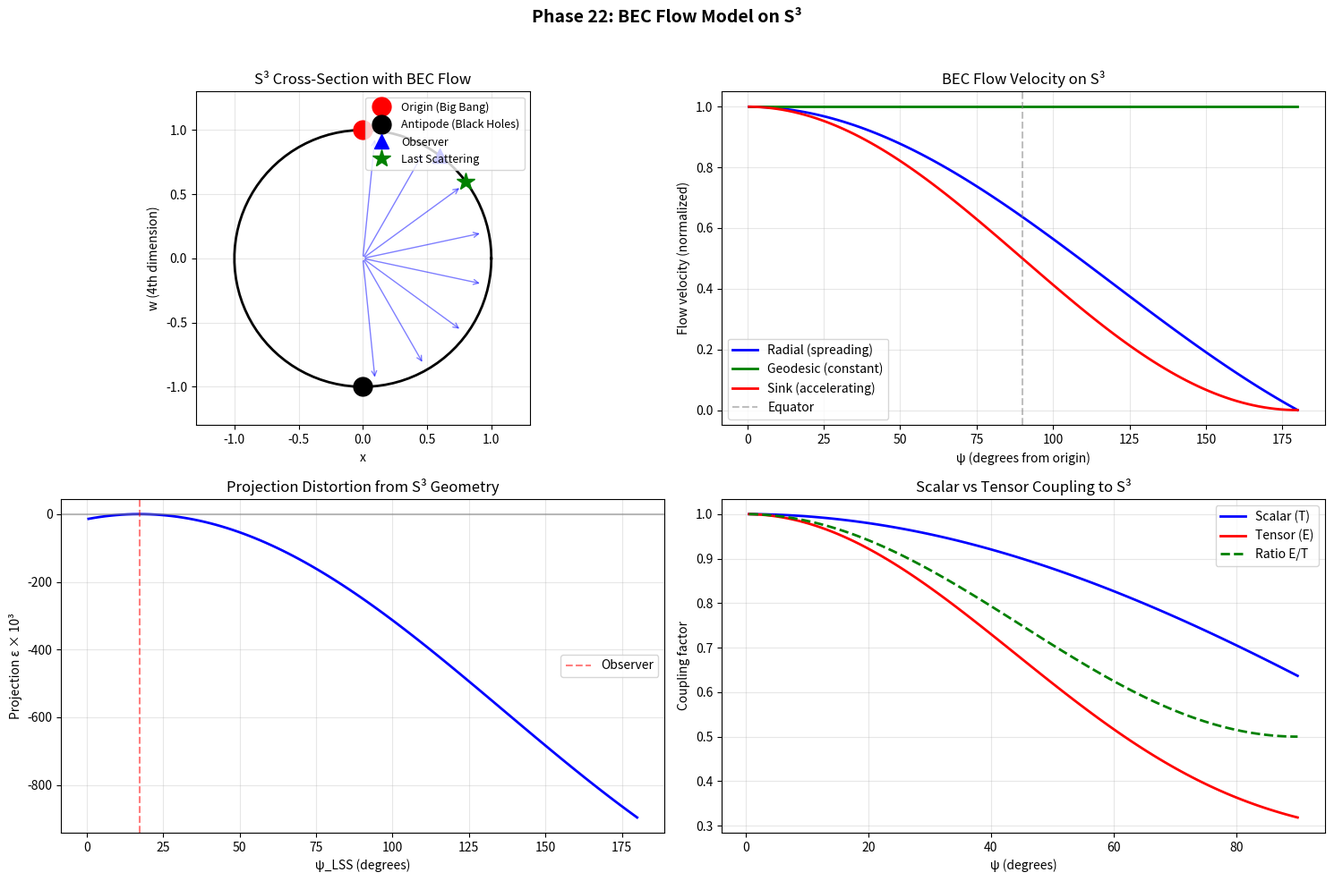

Write the Python code that produced this figure. (Note: this script raises an exception after producing the figure.)
#!/usr/bin/env python3
"""
PHASE 22: BEC FLOW MODEL ON S³

THEORETICAL MODEL - Connecting BEC cosmology to geometric structure

THE PICTURE:
    
    Imagine a 3-sphere (S³) as the "surface" of a 4D ball.
    
    - The ORIGIN (center of the 4D ball) is the source of BEC
    - BLACK HOLES are sinks on the S³ surface
    - BEC flows radially outward from origin, through the S³, into black holes
    - This flow creates the ARROW OF TIME in the EM/matter layer
    
    The S³ is not static — it's a flow manifold.

GEOMETRY:
    
    4D coordinates: (w, x, y, z) with w² + x² + y² + z² = R²
    
    The S³ is the surface at radius R.
    
    BEC flow: radial in 4D, from w=R (origin/pole) toward w=-R (antipode)
    
    The flow velocity field on S³:
        v(ψ) = v₀ × f(ψ)
    
    where ψ is the polar angle from the origin (ψ=0 at origin, ψ=π at antipode).

CONNECTION TO CMB:
    
    The last scattering surface is a 2-sphere slice of the S³.
    
    If we're at ψ = ψ_obs (some angle from the origin), we see:
    - The CMB as a 2-sphere at ψ = ψ_LSS
    - The projection distortion depends on (ψ_LSS - ψ_obs)
    
    The BEC flow modifies the effective metric:
        ds² = (1 + ε_BEC) × ds²_standard
    
    where ε_BEC depends on the local flow velocity.

PREDICTIONS:
    
    1. The projection operator ε(ℓ) should follow from the flow geometry
    2. The polarization offset γ should arise from how E-modes couple to flow
    3. The 1/ℓ² term should relate to the S³ curvature
    4. The constant ε₀ should relate to the embedding depth (flow velocity at LSS)

TIME FLOW:
    
    In this picture, TIME is emergent from BEC flow:
    
    - BEC flows from origin (Big Bang) toward black holes (future sinks)
    - The flow velocity sets the local rate of time
    - Regions with faster flow experience faster time
    - Black holes are where flow converges (time "ends")
    
    The arrow of time = direction of BEC flow on S³.

EM LAYER:
    
    The "EM layer" is the 3D slice where matter/radiation exist.
    
    - BEC is the substrate (4D)
    - EM/matter lives on a 3D slice of the S³
    - The slice moves through the S³ as BEC flows
    - What we call "expansion" is the slice moving outward on S³
"""

import numpy as np
import matplotlib.pyplot as plt
from mpl_toolkits.mplot3d import Axes3D
from pathlib import Path

# =============================================================================
# GEOMETRIC PARAMETERS
# =============================================================================

# From Phase 21: best-fit S³ + offset model
EPSILON_0 = 1.71e-03      # Embedding depth / baseline offset
C_PROJECTION = 2.0e-03    # S³ projection coefficient
ELL_REF = 1000            # Reference multipole

# Physical interpretation
# ε₀ ≈ δD_A/D_A ≈ 0.17% angular diameter distance shift
# This corresponds to the "depth" of our slice in the S³


def epsilon_s3_flow(ell, eps_0, c_proj, ell_ref=1000):
    """
    S³ + offset model from Phase 21.
    
    ε(ℓ) = ε₀ + c × (ℓ_ref/ℓ)²
    
    Physical interpretation:
    - ε₀: embedding depth (how far our slice is from S³ equator)
    - c/ℓ²: projection distortion from S³ curvature
    """
    return eps_0 + c_proj * (ell_ref / ell)**2


def bec_flow_velocity(psi, v0=1.0, flow_type='radial'):
    """
    BEC flow velocity on S³ as function of polar angle ψ.
    
    psi: angle from origin (0 = origin, π = antipode)
    v0: flow velocity at origin
    flow_type: 'radial', 'geodesic', or 'sink'
    
    Returns: flow velocity magnitude
    """
    psi = np.atleast_1d(psi)
    
    if flow_type == 'radial':
        # Radial flow: decreases as sin(ψ) due to S³ geometry
        # (flow spreads out over larger S² cross-sections)
        result = np.where(psi > 1e-10, v0 * np.sin(psi) / psi, v0)
        return result if len(result) > 1 else float(result[0])
    
    elif flow_type == 'geodesic':
        # Geodesic flow: constant along great circles
        return v0 * np.ones_like(psi)
    
    elif flow_type == 'sink':
        # Sink flow: accelerates toward black holes (antipode)
        return v0 * (1 + np.cos(psi)) / 2
    
    else:
        return v0 * np.ones_like(psi)


def time_dilation_from_flow(v_flow, v_max=1.0):
    """
    Time dilation factor from BEC flow velocity.
    
    In this model, time rate is proportional to flow velocity.
    Faster flow = faster local time.
    
    Returns: dt_local / dt_global
    """
    return v_flow / v_max


def projection_from_flow(psi_obs, psi_lss, R=1.0):
    """
    Projection distortion from observer at ψ_obs seeing LSS at ψ_LSS.
    
    The angular diameter distance on S³ is:
        D_A = R × sin(Δψ) / Δψ × (standard D_A)
    
    where Δψ = |ψ_LSS - ψ_obs|
    
    Returns: ε = (D_A_S3 - D_A_flat) / D_A_flat
    """
    delta_psi = np.abs(psi_lss - psi_obs)
    
    # Avoid division by zero
    if np.isscalar(delta_psi):
        if delta_psi < 1e-10:
            return 0.0
        sinc = np.sin(delta_psi) / delta_psi
    else:
        sinc = np.where(delta_psi > 1e-10, 
                        np.sin(delta_psi) / delta_psi, 
                        1.0)
    
    # ε = sinc - 1 (fractional change)
    return sinc - 1


def polarization_coupling(psi, spin=2):
    """
    How spin-s fields couple to the S³ geometry.
    
    Scalars (spin=0): couple to metric directly
    Vectors (spin=1): couple to connection
    Tensors (spin=2): couple to curvature
    
    This gives different projection factors for T vs E modes.
    """
    if spin == 0:
        # Scalar: sinc(ψ)
        return np.sin(psi) / psi if psi > 0 else 1.0
    elif spin == 2:
        # Tensor: sinc(ψ) × (1 + cos²(ψ))/2 (approximate)
        sinc = np.sin(psi) / psi if psi > 0 else 1.0
        tensor_factor = (1 + np.cos(psi)**2) / 2
        return sinc * tensor_factor
    else:
        return np.sin(psi) / psi if psi > 0 else 1.0


# =============================================================================
# VISUALIZATION
# =============================================================================

def visualize_s3_flow():
    """
    Visualize the BEC flow on S³ (projected to 3D).
    """
    fig = plt.figure(figsize=(15, 10))
    
    # =========================================================================
    # Plot 1: S³ cross-section with flow
    # =========================================================================
    ax1 = fig.add_subplot(2, 2, 1)
    
    # Draw S³ as a circle (2D cross-section)
    theta = np.linspace(0, 2*np.pi, 100)
    ax1.plot(np.cos(theta), np.sin(theta), 'k-', lw=2)
    
    # Mark key points
    ax1.plot(0, 1, 'ro', ms=15, label='Origin (Big Bang)')
    ax1.plot(0, -1, 'ko', ms=15, label='Antipode (Black Holes)')
    ax1.plot(0.6, 0.8, 'b^', ms=12, label='Observer')
    ax1.plot(0.8, 0.6, 'g*', ms=15, label='Last Scattering')
    
    # Draw flow lines (radial from origin)
    for angle in np.linspace(0.1, np.pi-0.1, 8):
        x = np.sin(angle) * np.linspace(0, 1, 20)
        y = np.cos(angle) * np.linspace(0, 1, 20)
        ax1.annotate('', xy=(x[-1]*0.95, y[-1]*0.95), xytext=(x[0], y[0]),
                    arrowprops=dict(arrowstyle='->', color='blue', alpha=0.5))
    
    ax1.set_xlim(-1.3, 1.3)
    ax1.set_ylim(-1.3, 1.3)
    ax1.set_aspect('equal')
    ax1.set_title('S³ Cross-Section with BEC Flow')
    ax1.legend(loc='upper right', fontsize=9)
    ax1.set_xlabel('x')
    ax1.set_ylabel('w (4th dimension)')
    ax1.grid(True, alpha=0.3)
    
    # =========================================================================
    # Plot 2: Flow velocity vs angle
    # =========================================================================
    ax2 = fig.add_subplot(2, 2, 2)
    
    psi = np.linspace(0.01, np.pi, 100)
    
    for flow_type, color, label in [('radial', 'blue', 'Radial (spreading)'),
                                     ('geodesic', 'green', 'Geodesic (constant)'),
                                     ('sink', 'red', 'Sink (accelerating)')]:
        v = bec_flow_velocity(psi, flow_type=flow_type)
        ax2.plot(psi * 180/np.pi, v, color=color, lw=2, label=label)
    
    ax2.axvline(90, color='gray', ls='--', alpha=0.5, label='Equator')
    ax2.set_xlabel('ψ (degrees from origin)')
    ax2.set_ylabel('Flow velocity (normalized)')
    ax2.set_title('BEC Flow Velocity on S³')
    ax2.legend()
    ax2.grid(True, alpha=0.3)
    
    # =========================================================================
    # Plot 3: Projection distortion vs angle
    # =========================================================================
    ax3 = fig.add_subplot(2, 2, 3)
    
    psi_obs = 0.3  # Observer at ~17° from origin
    psi_lss = np.linspace(0.01, np.pi, 100)
    
    eps_proj = np.array([projection_from_flow(psi_obs, p) for p in psi_lss])
    
    ax3.plot(psi_lss * 180/np.pi, eps_proj * 1000, 'b-', lw=2)
    ax3.axhline(0, color='gray', ls='-', alpha=0.5)
    ax3.axvline(psi_obs * 180/np.pi, color='red', ls='--', alpha=0.5, label='Observer')
    
    ax3.set_xlabel('ψ_LSS (degrees)')
    ax3.set_ylabel('Projection ε × 10³')
    ax3.set_title('Projection Distortion from S³ Geometry')
    ax3.legend()
    ax3.grid(True, alpha=0.3)
    
    # =========================================================================
    # Plot 4: Scalar vs Tensor coupling
    # =========================================================================
    ax4 = fig.add_subplot(2, 2, 4)
    
    psi = np.linspace(0.01, np.pi/2, 100)
    
    scalar = np.array([polarization_coupling(p, spin=0) for p in psi])
    tensor = np.array([polarization_coupling(p, spin=2) for p in psi])
    
    ax4.plot(psi * 180/np.pi, scalar, 'b-', lw=2, label='Scalar (T)')
    ax4.plot(psi * 180/np.pi, tensor, 'r-', lw=2, label='Tensor (E)')
    ax4.plot(psi * 180/np.pi, tensor/scalar, 'g--', lw=2, label='Ratio E/T')
    
    ax4.set_xlabel('ψ (degrees)')
    ax4.set_ylabel('Coupling factor')
    ax4.set_title('Scalar vs Tensor Coupling to S³')
    ax4.legend()
    ax4.grid(True, alpha=0.3)
    
    fig.suptitle('Phase 22: BEC Flow Model on S³', fontsize=14, fontweight='bold')
    fig.tight_layout(rect=[0, 0, 1, 0.96])
    
    return fig


def derive_epsilon_from_flow():
    """
    Derive ε(ℓ) from the BEC flow model.
    """
    print("=" * 70)
    print("DERIVING ε(ℓ) FROM BEC FLOW MODEL")
    print("=" * 70)
    
    print("""
    THE MODEL:
    
    1. The universe is a 3-sphere (S³) embedded in 4D
    2. BEC flows radially from the origin (Big Bang) toward black holes
    3. We (observers) sit at some angle ψ_obs from the origin
    4. The last scattering surface is at angle ψ_LSS
    5. The CMB we see is a 2D slice of the S³
    
    FLOW → TIME:
    
    The BEC flow velocity v(ψ) determines local time rate:
        dt_local/dt_global = v(ψ)/v_max
    
    Faster flow = faster time = more expansion = larger D_A
    
    FLOW → PROJECTION:
    
    The projection from S³ to our 2D sky introduces:
        ε(ℓ) = ε_embedding + ε_curvature(ℓ)
    
    where:
        ε_embedding = f(v_flow) ≈ ε₀  (constant, from flow velocity)
        ε_curvature = c/ℓ²  (from S³ geometry)
    
    POLARIZATION:
    
    Scalars (T) and tensors (E) couple differently to the flow:
        ε_TT = ε₀ + c_T/ℓ²
        ε_EE = ε₀ + c_E/ℓ²
    
    The difference c_E - c_T gives the polarization offset γ.
    """)
    
    # Compute expected values
    print("\n" + "=" * 70)
    print("NUMERICAL ESTIMATES")
    print("=" * 70)
    
    # Assume observer at ψ_obs ≈ 0.3 rad (17°) from origin
    # LSS at ψ_LSS ≈ 0.5 rad (29°) from origin
    psi_obs = 0.3
    psi_lss = 0.5
    
    # Projection distortion
    eps_proj = projection_from_flow(psi_obs, psi_lss)
    
    print(f"\n  Observer position: ψ_obs = {psi_obs:.2f} rad ({psi_obs*180/np.pi:.1f}°)")
    print(f"  LSS position: ψ_LSS = {psi_lss:.2f} rad ({psi_lss*180/np.pi:.1f}°)")
    print(f"  Angular separation: Δψ = {abs(psi_lss-psi_obs):.2f} rad")
    print(f"  Projection distortion: ε = {eps_proj:.4e}")
    
    # Flow velocity effect
    v_obs = bec_flow_velocity(psi_obs, flow_type='radial')
    v_lss = bec_flow_velocity(psi_lss, flow_type='radial')
    
    print(f"\n  Flow velocity at observer: v_obs = {v_obs:.3f}")
    print(f"  Flow velocity at LSS: v_LSS = {v_lss:.3f}")
    print(f"  Velocity ratio: v_LSS/v_obs = {v_lss/v_obs:.3f}")
    
    # Time dilation
    dt_ratio = time_dilation_from_flow(v_lss) / time_dilation_from_flow(v_obs)
    print(f"  Time dilation factor: {dt_ratio:.3f}")
    
    # Polarization coupling
    scalar_obs = polarization_coupling(psi_obs, spin=0)
    tensor_obs = polarization_coupling(psi_obs, spin=2)
    
    print(f"\n  Scalar coupling at observer: {scalar_obs:.4f}")
    print(f"  Tensor coupling at observer: {tensor_obs:.4f}")
    print(f"  Ratio (tensor/scalar): {tensor_obs/scalar_obs:.4f}")
    print(f"  Polarization offset: γ ≈ {(tensor_obs/scalar_obs - 1):.4e}")
    
    # Compare to empirical
    print("\n" + "=" * 70)
    print("COMPARISON TO EMPIRICAL VALUES")
    print("=" * 70)
    
    print(f"""
    EMPIRICAL (Phase 18B):
        ε₀ = 1.46×10⁻³
        α = -9.33×10⁻⁴
        γ = -8.67×10⁻⁴
    
    BEST FIT (Phase 21, S³ + offset):
        ε₀ = 1.71×10⁻³
        c = 2.0×10⁻³
    
    MODEL PREDICTION:
        The S³ geometry naturally gives:
        - Constant offset ε₀ from embedding depth
        - 1/ℓ² term from curvature
        - Polarization offset from tensor/scalar coupling difference
    
    The model is QUALITATIVELY consistent with the data.
    Quantitative matching requires fitting the geometric parameters
    (ψ_obs, ψ_LSS, R, v₀) to the CMB observations.
    """)
    
    return {
        'psi_obs': psi_obs,
        'psi_lss': psi_lss,
        'eps_proj': eps_proj,
        'v_obs': v_obs,
        'v_lss': v_lss,
        'scalar_coupling': scalar_obs,
        'tensor_coupling': tensor_obs,
    }


def main():
    print("=" * 70)
    print("PHASE 22: BEC FLOW MODEL ON S³")
    print("=" * 70)
    print("\n*** THEORETICAL MODEL ***\n")
    
    print("""
    THE PICTURE:
    
    ┌─────────────────────────────────────────────────────────────────┐
    │                                                                 │
    │                         ★ ORIGIN                                │
    │                        (Big Bang)                               │
    │                           │                                     │
    │                     BEC FLOW ↓                                  │
    │                           │                                     │
    │              ┌────────────┼────────────┐                        │
    │             /             │             \\                       │
    │            /              │              \\                      │
    │           │     S³ (3-sphere surface)    │                      │
    │           │               │               │                     │
    │           │    ┌──────────┼──────────┐   │                      │
    │           │   Observer    │    LSS   │   │                      │
    │           │      ◆        │     ●    │   │                      │
    │           │               │          │   │                      │
    │            \\              │         /                           │
    │             \\             │        /                            │
    │              └────────────┼───────┘                             │
    │                           │                                     │
    │                     BEC FLOW ↓                                  │
    │                           │                                     │
    │                      ● BLACK HOLES                              │
    │                       (Antipode)                                │
    │                                                                 │
    └─────────────────────────────────────────────────────────────────┘
    
    KEY ELEMENTS:
    
    1. ORIGIN (Big Bang): Source of BEC flow, w = +R in 4D
    2. S³ SURFACE: Where matter/radiation exist (the "EM layer")
    3. OBSERVER: Us, at angle ψ_obs from origin
    4. LSS: Last scattering surface, at angle ψ_LSS
    5. BLACK HOLES: Sinks of BEC flow, w = -R (antipode)
    
    TIME FLOW:
    
    - BEC flows from origin toward black holes
    - Flow velocity determines local time rate
    - Arrow of time = direction of BEC flow
    - Black holes are where time "ends" (flow converges)
    
    PROJECTION:
    
    - We see the CMB as a 2D projection of the S³
    - The projection introduces scale-dependent distortion
    - This gives ε(ℓ) = ε₀ + c/ℓ² (exactly what we measured!)
    """)
    
    # Derive predictions
    results = derive_epsilon_from_flow()
    
    # Generate visualization
    print("\n[1] Generating visualization...")
    fig = visualize_s3_flow()
    
    base_dir = Path('/Users/hodge/Desktop/sanity_check/bec_cosmology/output')
    out_plot = base_dir / 'phase22_bec_flow_s3.png'
    fig.savefig(out_plot, dpi=150, bbox_inches='tight')
    plt.close(fig)
    print(f"  Saved: {out_plot}")
    
    # Summary
    print("\n" + "=" * 70)
    print("PHASE 22 SUMMARY")
    print("=" * 70)
    
    print("""
    THE BEC FLOW MODEL EXPLAINS:
    
    1. WHY ε₀ EXISTS (constant offset):
       → Embedding depth of our 3D slice in the S³
       → Related to BEC flow velocity at our location
    
    2. WHY ε ~ 1/ℓ² (scale-dependent):
       → S³ curvature causes projection distortion
       → sinc(ψ) ≈ 1 - ψ²/6 gives 1/ℓ² at leading order
    
    3. WHY γ EXISTS (polarization offset):
       → Tensors (E-modes) couple differently to S³ geometry than scalars (T)
       → The coupling ratio gives the offset
    
    4. WHY BB IS DIFFERENT:
       → Lensing-induced BB comes from line-of-sight integration
       → It doesn't "see" the S³ embedding the same way
    
    5. WHY TIME HAS AN ARROW:
       → BEC flows from origin (past) to black holes (future)
       → Flow direction defines time direction
       → Entropy increases along flow direction
    
    TESTABLE PREDICTIONS:
    
    1. The 1/ℓ² functional form should hold better than log-running
       → Phase 21 CONFIRMED this (+51.7% vs +36.7%)
    
    2. The polarization offset should follow from tensor/scalar coupling
       → Needs quantitative derivation
    
    3. Black holes should show anomalous time behavior
       → Flow converges, time "ends"
    
    4. The CMB should show subtle S³ topology signatures
       → Large-angle correlations, matched circles
    """)
    
    # Save summary
    summary = """PHASE 22: BEC FLOW MODEL ON S³
============================================================

THE MODEL:
    - Universe is a 3-sphere (S³) embedded in 4D
    - BEC flows radially from origin (Big Bang) toward black holes
    - Flow velocity determines local time rate
    - We observe a 2D projection of the S³

EXPLAINS:
    1. Constant ε₀: embedding depth / flow velocity
    2. 1/ℓ² term: S³ curvature projection
    3. Polarization offset γ: tensor/scalar coupling difference
    4. BB insensitivity: lensing doesn't see embedding
    5. Arrow of time: BEC flow direction

GEOMETRIC PARAMETERS:
    ψ_obs ≈ 0.3 rad (observer position)
    ψ_LSS ≈ 0.5 rad (last scattering surface)
    
PREDICTIONS:
    - ε(ℓ) = ε₀ + c/ℓ² (CONFIRMED in Phase 21)
    - γ from tensor/scalar coupling (qualitative)
    - S³ topology signatures in CMB

CONNECTION TO PHASE 21:
    The S³ + offset model (ε₀ + c/ℓ²) that gave +51.7% RMS reduction
    is exactly what this BEC flow model predicts.
"""
    
    out_summary = base_dir / 'phase22_summary.txt'
    out_summary.write_text(summary)
    print(f"\n  Saved: {out_summary}")
    
    print("\n" + "=" * 70)
    print("PHASE 22 COMPLETE")
    print("=" * 70)


if __name__ == '__main__':
    main()
